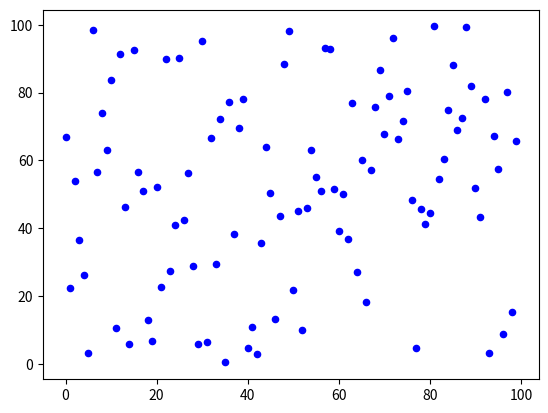

Write Python code to recreate this figure.
#coding:utf-8

import numpy as np 
import random
import matplotlib.pyplot as plt

x_axix = range(100)
test_acys = [ random.random() * 100 for i in range(100) ]

'''
# sub_axix = filter(lambda x:x%20 == 0, x_axix)
sub_axix = x_axix
plt.plot(sub_axix, test_acys, color='red', label='testing accuracy')
'''

plt.scatter(x_axix, test_acys, s=20, color='b')


# plt.legend() # 显示图例

plt.show()


